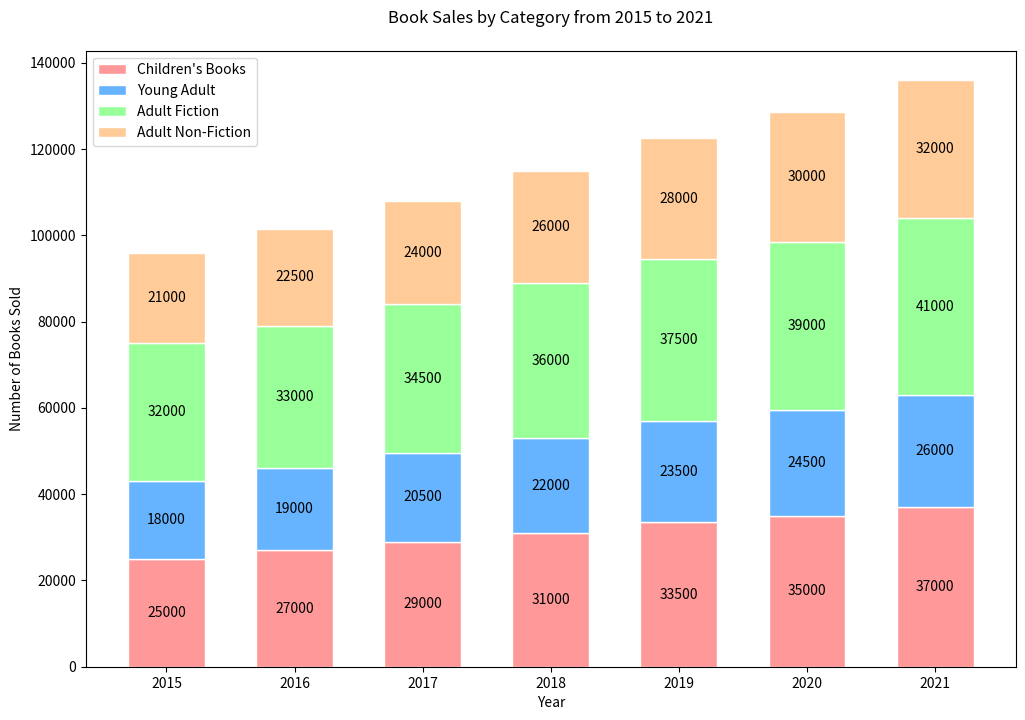

This chart was generated by the following Python code:

import matplotlib.pyplot as plt

# Data
years = ['2015', '2016', '2017', '2018', '2019', '2020', '2021']
children_books = [25000, 27000, 29000, 31000, 33500, 35000, 37000]
young_adult = [18000, 19000, 20500, 22000, 23500, 24500, 26000]
adult_fiction = [32000, 33000, 34500, 36000, 37500, 39000, 41000]
adult_non_fiction = [21000, 22500, 24000, 26000, 28000, 30000, 32000]

# Bottom data for stacking
adult_fiction_bottom = [i + j for i, j in zip(children_books, young_adult)]
young_adult_bottom = children_books

# Figure and Axes
fig, ax = plt.subplots(figsize=(12, 8))  # Change width and height of the chart

# Stacked Vertical Bars
ax.bar(years, children_books, color='#ff9999', edgecolor='white', width=0.6, label="Children's Books")  # Children's books with pink color
ax.bar(years, young_adult, bottom=young_adult_bottom, color='#66b3ff', edgecolor='white', width=0.6, label='Young Adult')  # Young adult with light blue color
ax.bar(years, adult_fiction, bottom=adult_fiction_bottom, color='#99ff99', edgecolor='white', width=0.6, label='Adult Fiction')  # Adult fiction with light green color
ax.bar(years, adult_non_fiction, bottom=[i + j + k for i, j, k in zip(children_books, young_adult, adult_fiction)], color='#ffcc99', edgecolor='white', width=0.6, label='Adult Non-Fiction')  # Adult non-fiction with light orange color

# Labels and Title
ax.set_ylabel('Number of Books Sold')
ax.set_xlabel('Year')
ax.set_title('Book Sales by Category from 2015 to 2021', pad=20)

# Numerical labels
for i in range(len(years)):
    ax.text(i, children_books[i] / 2, f'{children_books[i]}', ha='center', va='center', color='black')
    ax.text(i, young_adult_bottom[i] + young_adult[i] / 2, f'{young_adult[i]}', ha='center', va='center', color='black')
    ax.text(i, adult_fiction_bottom[i] + adult_fiction[i] / 2, f'{adult_fiction[i]}', ha='center', va='center', color='black')
    ax.text(i, adult_fiction_bottom[i] + adult_fiction[i] + adult_non_fiction[i] / 2, f'{adult_non_fiction[i]}', ha='center', va='center', color='black')

# Display the legend
ax.legend(loc='upper left')

# Display the plot
plt.show()
